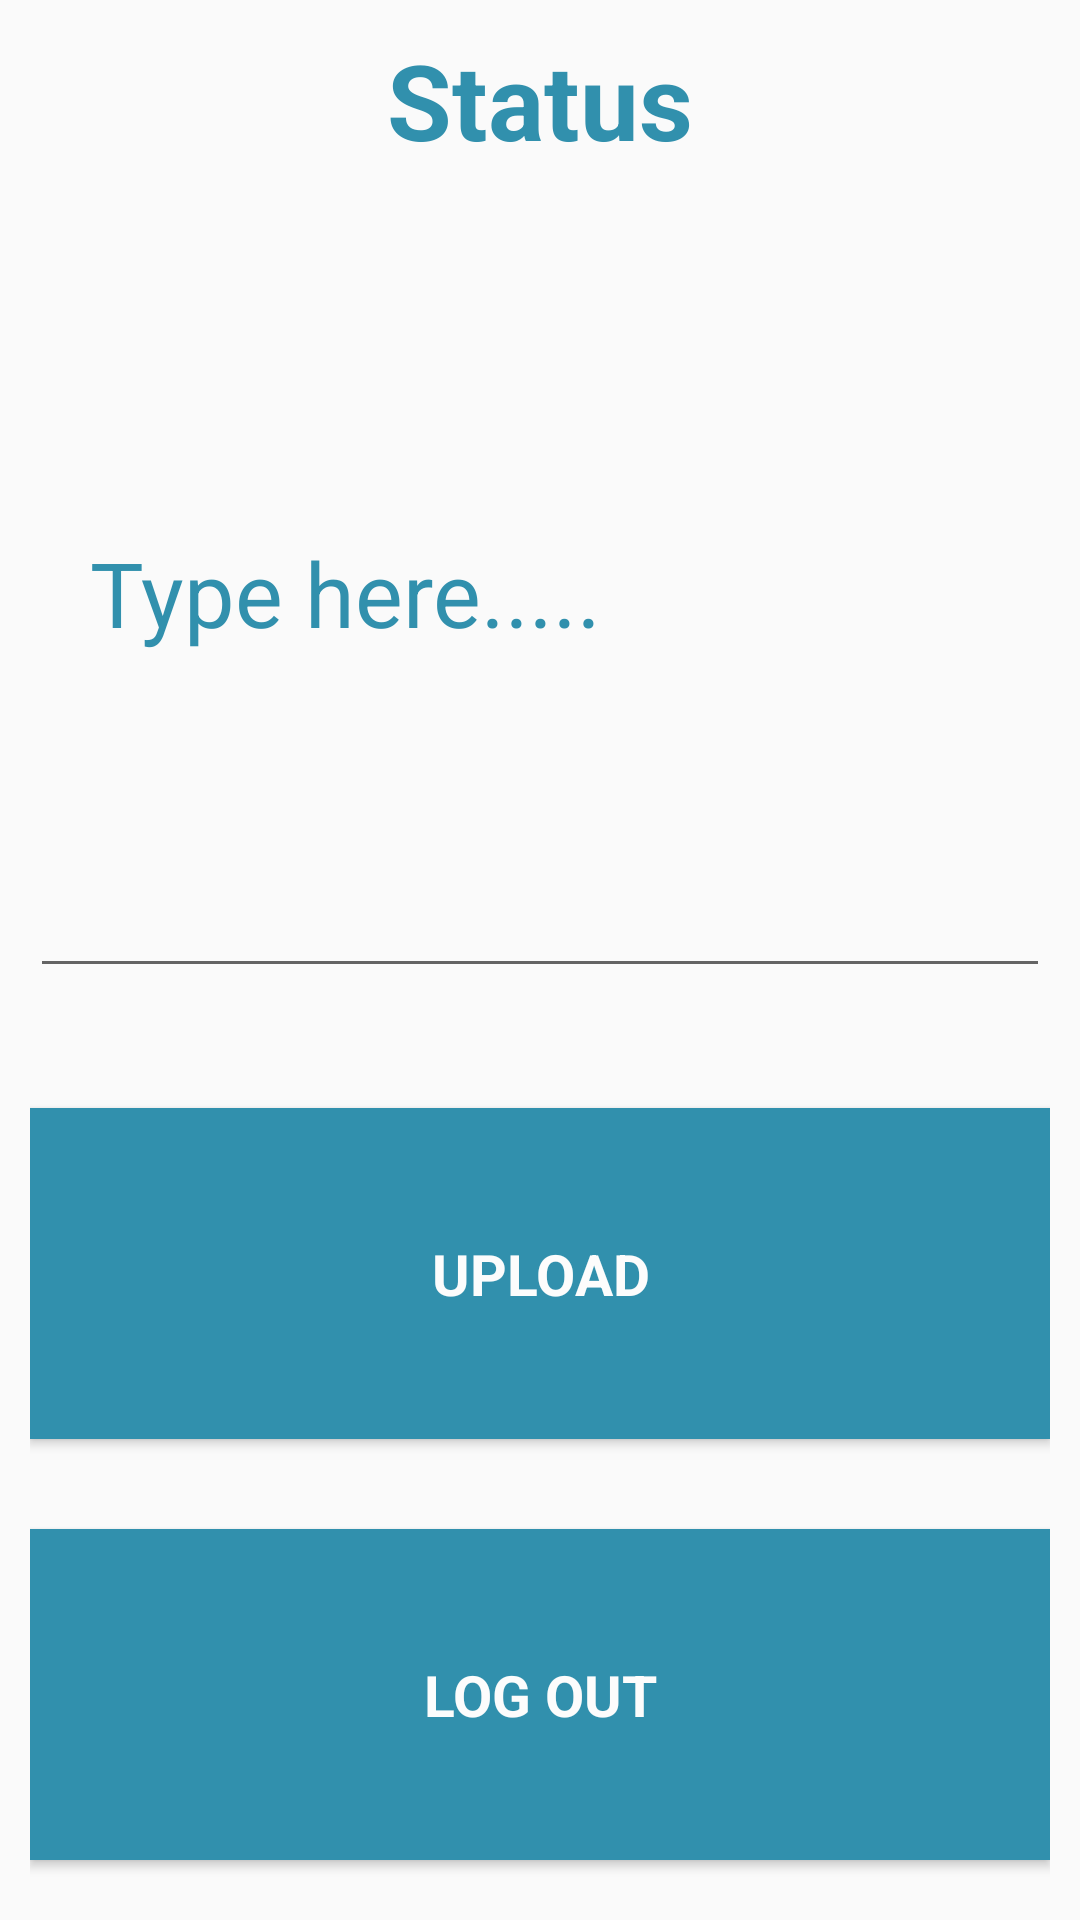

Write the Android layout XML for this screen, with the resource values it uses.
<!-- AndroidManifest.xml: application theme AppTheme -->
<!-- res/layout/activity_profile.xml -->
<?xml version="1.0" encoding="utf-8"?>

<ScrollView xmlns:android="http://schemas.android.com/apk/res/android"
    android:layout_width="fill_parent"
    android:layout_height="wrap_content"
    android:orientation="vertical"
    android:paddingBottom="@dimen/activity_vertical_margin"
    android:paddingLeft="@dimen/activity_horizontal_margin"
    android:paddingRight="@dimen/activity_horizontal_margin"
    android:paddingTop="@dimen/activity_vertical_margin"
    android:padding="10dp"
    android:fillViewport="true">

    <LinearLayout xmlns:android="http://schemas.android.com/apk/res/android"
        xmlns:tools="http://schemas.android.com/tools"
        android:layout_width="match_parent"
        android:layout_height="match_parent"
        android:orientation="vertical"
        android:weightSum="5"
        tools:context="auw.imta.destressit.SignUp">
        <TextView
            android:layout_width="wrap_content"
            android:layout_height="wrap_content"
            android:textSize="35dp"
            android:fontFamily="roboto_thin"
            android:textColor="#3190AD"
            android:text="Status"
            android:textStyle="bold"
            android:id="@+id/textView"
            android:layout_weight="2"
            android:layout_gravity="center_horizontal" />

        <TextView
            android:layout_width="wrap_content"
            android:layout_height="wrap_content"
            android:layout_margin="20dp"
            android:layout_marginTop="30dp"
            android:layout_weight="1"
            android:textColor="#3190AD"
            android:text="Type here....."
            android:textSize="30dp"
            android:id="@+id/textView4" />

        <EditText
            android:layout_width="match_parent"
            android:layout_height="wrap_content"
            android:id="@+id/status"
            />

        <Button
            android:layout_width="match_parent"
            android:layout_height="60dp"
            android:text="Upload"
            android:textSize="19dp"
            android:layout_weight="1"
            android:fontFamily="roboto_thin"
            android:textColor="#FCFCFC"
            android:textStyle="bold"
            android:background="#3190AD"
            android:id="@+id/upload"
            android:layout_marginTop="40dp"
            android:padding="20dp"
            android:layout_gravity="center_horizontal"/>

        <Button
            android:layout_width="match_parent"
            android:layout_height="60dp"
            android:text="Log Out"
            android:textSize="19dp"
            android:layout_weight="1"
            android:fontFamily="roboto_thin"
            android:textColor="#FCFCFC"
            android:textStyle="bold"
            android:background="#3190AD"
            android:id="@+id/logout"
            android:layout_marginBottom="10dp"
            android:layout_marginTop="30dp"
            android:padding="20dp"
            android:layout_gravity="center_horizontal"
            android:onClick="logout"/>

    </LinearLayout>
</ScrollView>
<!-- resources referenced by this layout -->
<resources>
  <dimen name="activity_horizontal_margin">16dp</dimen>
  <dimen name="activity_vertical_margin">16dp</dimen>
  <style name="AppTheme" parent="Theme.AppCompat.Light.DarkActionBar">
          
          <item name="colorPrimary">#3190AD</item>
          <item name="colorPrimaryDark">#164F61</item>
          <item name="colorAccent">#C64BD1</item>
      </style>
</resources>
